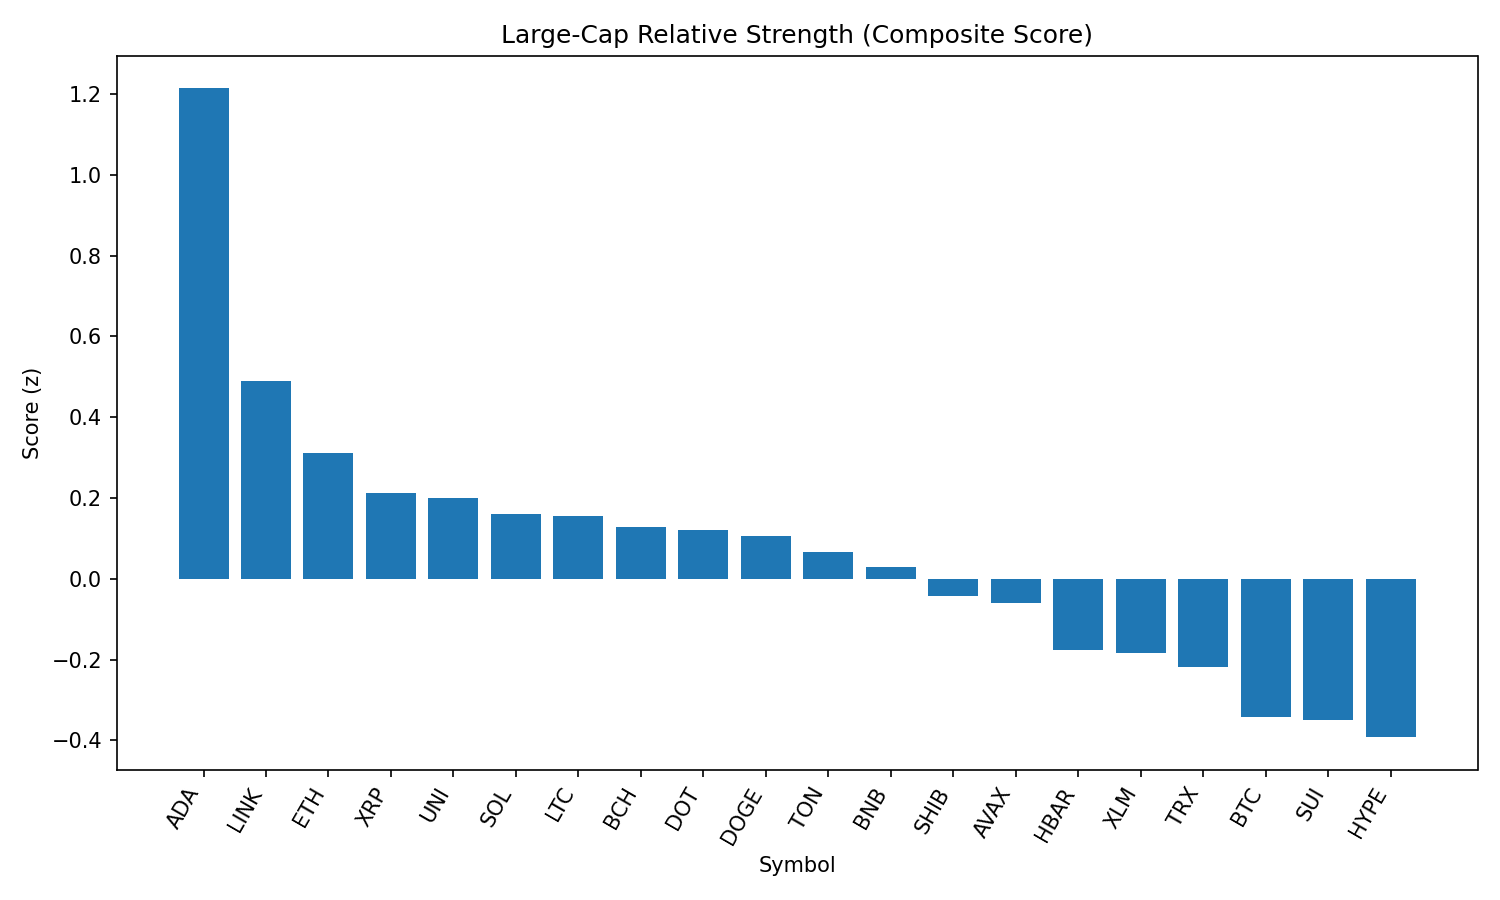

The file beside this chart, header and first rows:
rank, name, symbol, price, pct_1h, pct_24h, pct_7d, pct_1h_vs_btc, pct_24h_vs_btc, pct_7d_vs_btc, market_cap_rank, market_cap, volume_usd, score
1, Cardano, ADA, 0.8285, 0.6924, 1.183, -9.412, 0.7197, 0.8199, -6.558, 11, 30231274148, 926208933, 1.214
2, Chainlink, LINK, 23.71, 0.3092, 1.378, -8.359, 0.3365, 1.015, -5.506, 13, 16076791953, 730458965, 0.4897
3, Ethereum, ETH, 4460, 0.03793, 2.614, -6.584, 0.06522, 2.25, -3.73, 2, 538320791297, 20554185723, 0.3122
4, XRP, XRP, 2.81, 0.2966, 0.2795, -7.15, 0.3239, -0.08408, -4.296, 4, 167225413703, 2988442786, 0.2116
5, Uniswap, UNI, 9.78, 0.1878, 1.33, -11.02, 0.2151, 0.9667, -8.169, 34, 5869860935, 195002508, 0.201
6, Solana, SOL, 205, 0.001247, 2.167, 0.5279, 0.02854, 1.804, 3.382, 6, 110846416326, 4811590411, 0.1616
7, Litecoin, LTC, 110.5, 0.2493, 0.5258, -8.24, 0.2766, 0.1622, -5.387, 27, 8424163471, 290694647, 0.155
8, Bitcoin Cash, BCH, 545.5, 0.2746, 0.1716, -7.167, 0.3019, -0.192, -4.313, 21, 10864893963, 147698876, 0.1289
9, Polkadot, DOT, 3.81, 0.2291, 0.5274, -7.562, 0.2564, 0.1638, -4.708, 35, 5795669788, 201265378, 0.1207
10, Dogecoin, DOGE, 0.2179, 0.124, 1.281, -6.537, 0.1512, 0.9169, -3.684, 9, 32843889831, 893070798, 0.106
11, Toncoin, TON, 3.18, 0.03462, 1.771, -4.204, 0.06191, 1.408, -1.35, 28, 8156729300, 90466310, 0.06607
12, BNB, BNB, 867, 0.09838, 0.9186, 0.1084, 0.1257, 0.5551, 2.962, 5, 120685091398, 718652094, 0.03005
13, Shiba Inu, SHIB, 1.236e-05, 0.1569, 0.3723, -5.196, 0.1842, 0.008664, -2.342, 30, 7277149632, 115743424, -0.04177
14, Avalanche, AVAX, 23.84, 0.1126, 0.7369, -7.071, 0.1399, 0.3734, -4.217, 22, 10064119146, 260103125, -0.06009
15, Hedera, HBAR, 0.2237, 0.25, -0.697, -11.15, 0.2773, -1.061, -8.298, 25, 9481963100, 125274528, -0.1774
16, Stellar, XLM, 0.3582, 0.2173, -0.3826, -12.86, 0.2446, -0.7462, -10.01, 20, 11243195161, 148801001, -0.1831
17, TRON, TRX, 0.3422, -0.02053, 1.141, -5.899, 0.006758, 0.777, -3.045, 10, 32396173896, 435919713, -0.2192
18, Bitcoin, BTC, 109015, -0.02729, 0.3636, -2.854, 0.0, 0.0, 0.0, 1, 2171020014274, 24994045048, -0.3412
19, Sui, SUI, 3.3, 0.02389, 0.4454, -10.65, 0.05118, 0.08182, -7.8, 19, 11597257008, 489890764, -0.3489
20, Hyperliquid, HYPE, 44.75, -0.2042, 1.772, -1.333, -0.1769, 1.408, 1.52, 17, 12114376200, 221558225, -0.3923
21, Cronos, CRO, 0.2923, -0.2605, -5.701, 85.2, -0.2333, -6.065, 88.05, 23, 9821172878, 288152084, -1.493
